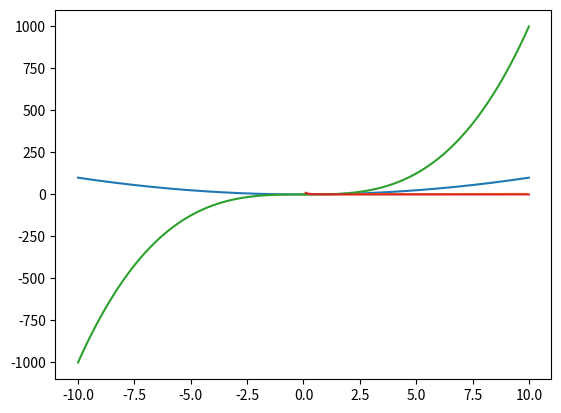

The matplotlib source for this figure:
import numpy as np
import matplotlib.pyplot as plt

x=np.arange(-10,10.1,0.1)
y=np.power(x,2)
x1=np.arange(0,10,0.1)
y1=np.power(x1,0.5)
x2=np.arange(-10,10.1,0.1)
y2=np.power(x2,3)
x3=np.arange(0.1,10.1,0.1)
y3=np.power(x3,-1)
plt.plot(x,y)
plt.plot(x1,y1)
plt.plot(x2,y2)
plt.plot(x3,y3)
plt.show()